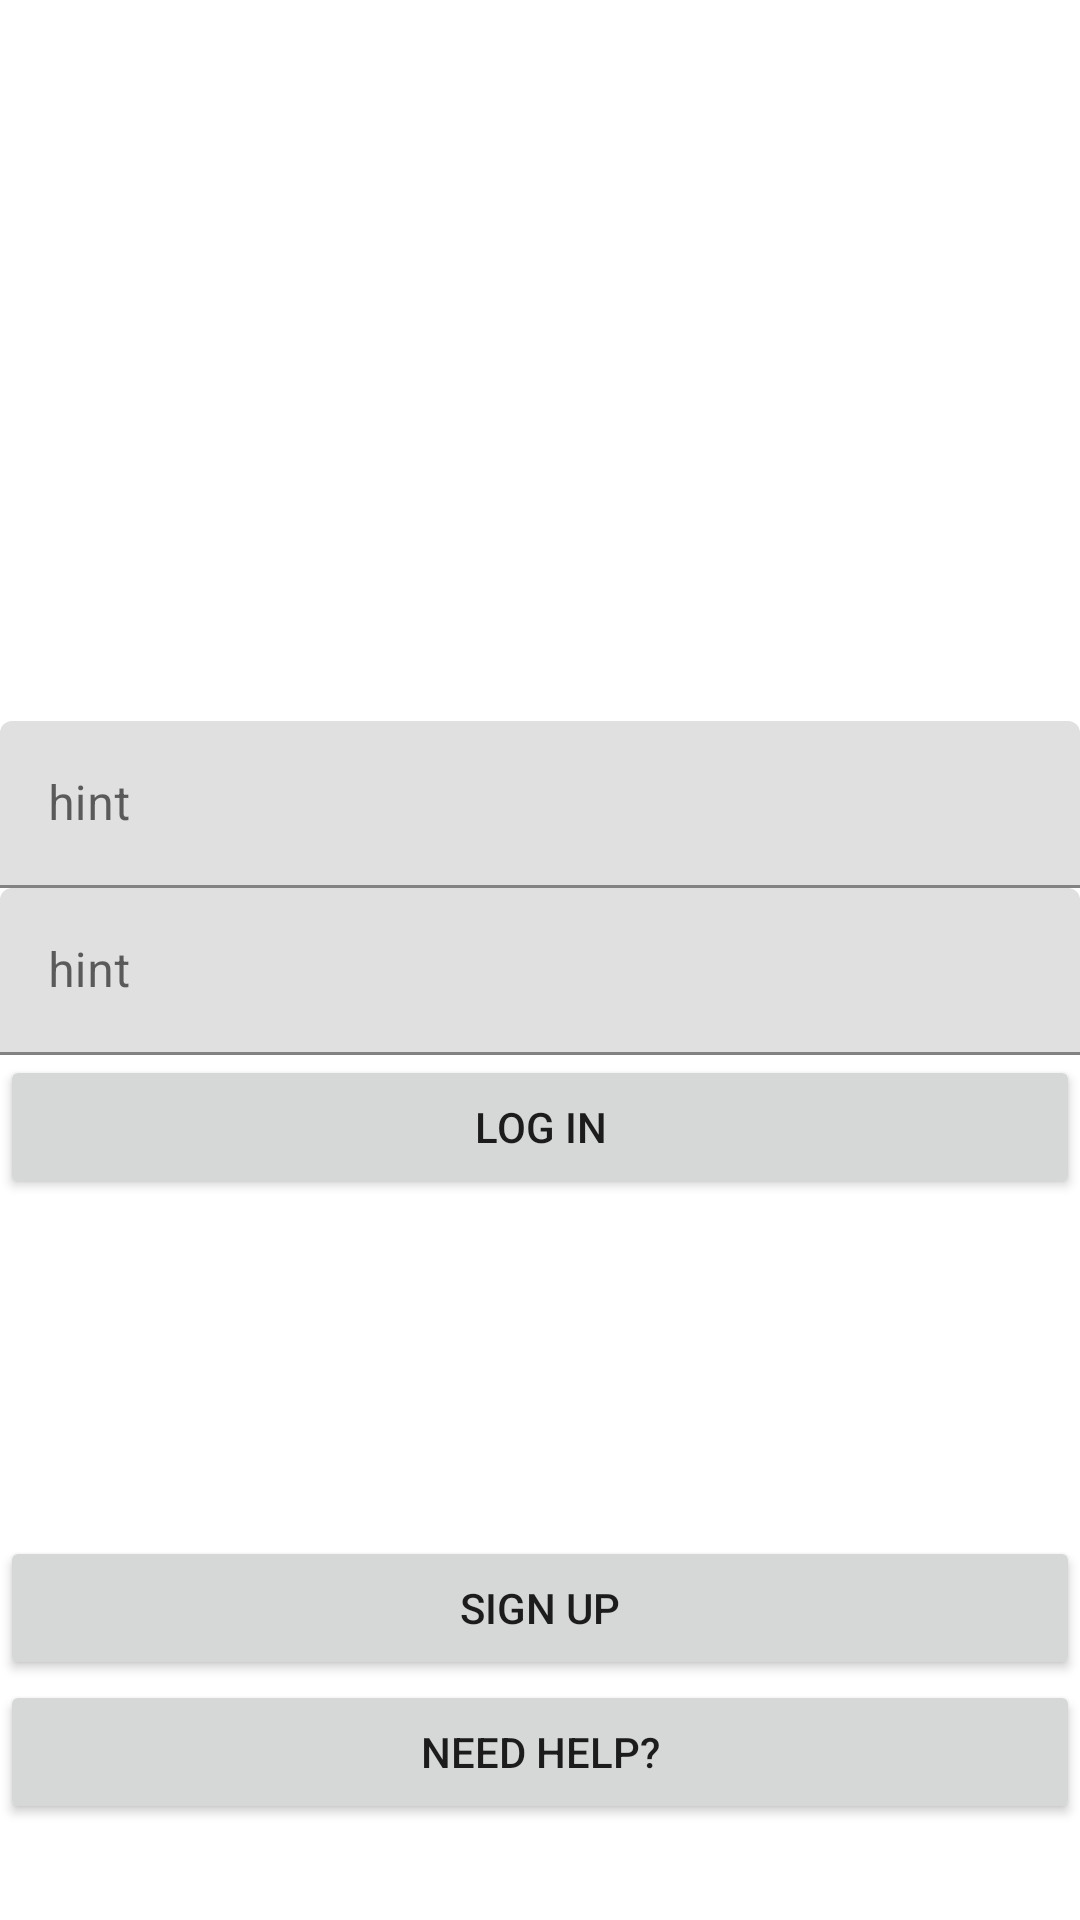

Here is an Android app screen rendered from its layout file. Give the layout XML and the strings, colors and styles it references.
<!-- AndroidManifest.xml: application theme AppTheme -->
<!-- res/layout/activity_login.xml -->
<?xml version="1.0" encoding="utf-8"?>
<RelativeLayout xmlns:android="http://schemas.android.com/apk/res/android"
    xmlns:tools="http://schemas.android.com/tools"
    android:layout_width="match_parent"
    android:layout_height="match_parent">

    <ImageView
        android:id="@+id/imageView2"
        android:layout_width="wrap_content"
        android:layout_height="wrap_content"
        android:layout_above="@id/fieldContainer"
        android:layout_marginBottom="24dp"
        android:layout_centerHorizontal="true"
        tools:srcCompat="@tools:sample/avatars" />

    <LinearLayout
        android:id="@+id/fieldContainer"
        android:layout_width="match_parent"
        android:layout_height="wrap_content"
        android:layout_centerInParent="true"
        android:orientation="vertical">

        <com.google.android.material.textfield.TextInputLayout
            android:layout_width="match_parent"
            android:layout_height="match_parent">

            <com.google.android.material.textfield.TextInputEditText
                android:layout_width="match_parent"
                android:layout_height="wrap_content"
                android:hint="hint" />
        </com.google.android.material.textfield.TextInputLayout>

        <com.google.android.material.textfield.TextInputLayout
            android:layout_width="match_parent"
            android:layout_height="match_parent">

            <com.google.android.material.textfield.TextInputEditText
                android:layout_width="match_parent"
                android:layout_height="wrap_content"
                android:hint="hint" />
        </com.google.android.material.textfield.TextInputLayout>

        <Button
            android:layout_width="match_parent"
            android:layout_height="wrap_content"
            android:text="Log In" />
    </LinearLayout>

    <LinearLayout
        android:layout_width="match_parent"
        android:layout_height="wrap_content"
        android:layout_alignParentBottom="true"
        android:layout_marginBottom="32dp"
        android:orientation="vertical">

        <Button
            android:layout_width="match_parent"
            android:layout_height="wrap_content"
            android:text="Sign Up" />

        <Button
            android:layout_width="match_parent"
            android:layout_height="wrap_content"
            android:text="Need Help?" />
    </LinearLayout>
</RelativeLayout>
<!-- resources referenced by this layout -->
<resources>
  <style name="AppTheme" parent="Theme.MaterialComponents.DayNight.NoActionBar">
          
          <item name="colorPrimary">@color/colorPrimary</item>
          <item name="colorPrimaryDark">@color/colorPrimaryDark</item>
          <item name="colorAccent">@color/colorAccent</item>
      </style>
  <!-- not gathered from this repository: default colours our renderer supplied (Android Studio template values) -->
  <color name="colorPrimary">#FF6200EE</color>
  <color name="colorPrimaryDark">#FF3700B3</color>
  <color name="colorAccent">#FF03DAC5</color>
</resources>
